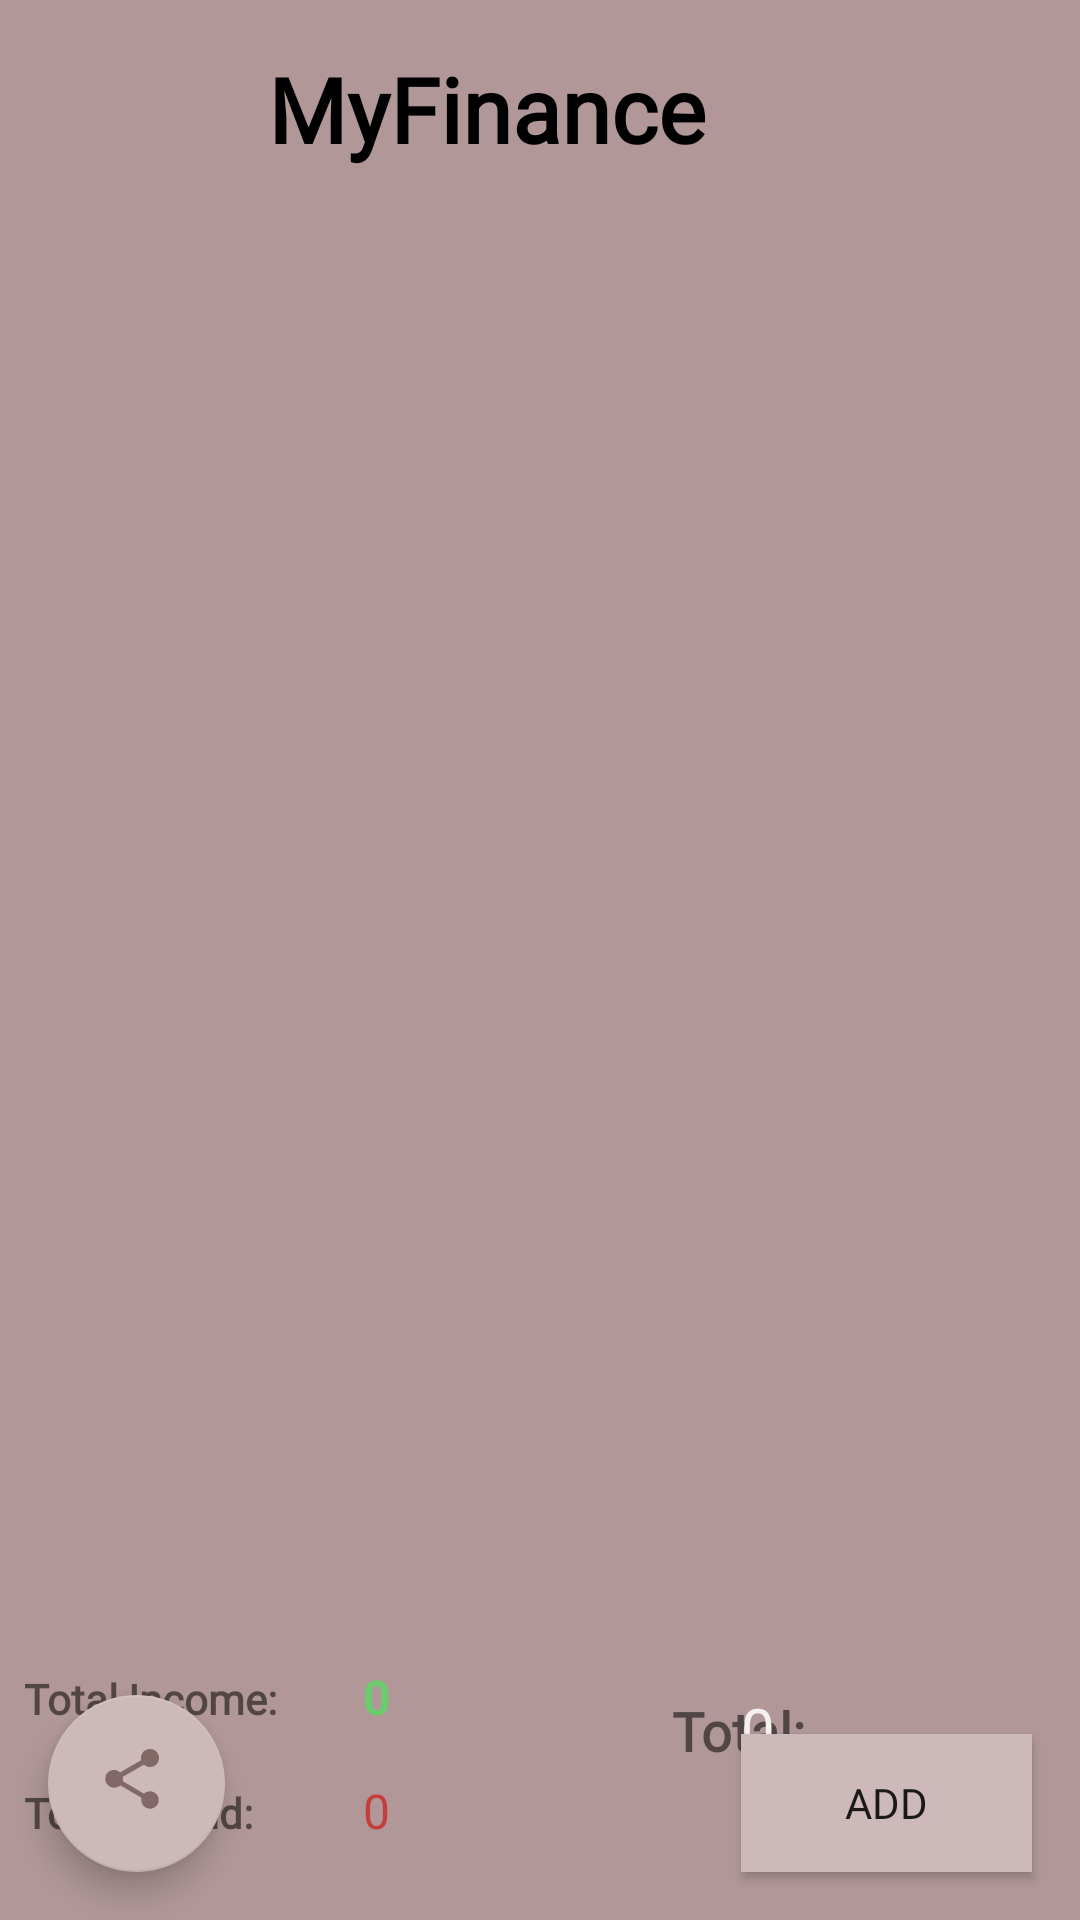

Reconstruct the res/layout file that produces this screen, plus the resources it refers to.
<!-- AndroidManifest.xml: application theme Theme.MyFinance -->
<!-- res/layout/activity_main.xml -->
<?xml version="1.0" encoding="utf-8"?>

<androidx.constraintlayout.widget.ConstraintLayout xmlns:android="http://schemas.android.com/apk/res/android"
    xmlns:app="http://schemas.android.com/apk/res-auto"
    xmlns:tools="http://schemas.android.com/tools"
    android:id="@+id/chartButton"
    android:layout_width="match_parent"
    android:layout_height="match_parent"
    android:background="#B19797"
    tools:context=".MainActivity">


    <Button
        android:id="@+id/add"
        android:layout_width="97dp"
        android:layout_height="46dp"
        android:layout_marginEnd="16dp"
        android:layout_marginBottom="16dp"
        android:background="#9C27B0"
        android:backgroundTint="#CDB9B9"
        android:fontFamily="@font/frank_ruhl_libre"
        android:onClick="onClick"
        android:text="@string/addButton"
        app:iconTint="#C5B7B7"
        app:layout_constraintBottom_toBottomOf="parent"
        app:layout_constraintEnd_toEndOf="parent" />

    <androidx.recyclerview.widget.RecyclerView
        android:id="@+id/expenses"
        android:layout_width="390dp"
        android:layout_height="489dp"
        android:layout_marginTop="32dp"
        android:layout_marginBottom="75dp"
        app:layout_constraintBottom_toBottomOf="parent"
        app:layout_constraintEnd_toEndOf="parent"
        app:layout_constraintHorizontal_bias="0.476"
        app:layout_constraintStart_toStartOf="parent"
        app:layout_constraintTop_toTopOf="parent"
        app:layout_constraintVertical_bias="0.266"
        tools:itemCount="6"
        tools:listitem="@layout/item_expense" />

    <com.google.android.material.floatingactionbutton.FloatingActionButton
        android:id="@+id/chartFloatButton"
        android:layout_width="66dp"
        android:layout_height="59dp"
        android:layout_marginStart="16dp"
        android:layout_marginBottom="16dp"
        android:backgroundTint="#CDB9B9"
        android:clickable="true"

        android:tint="#552525"
        app:backgroundTint="#CDB9B9"
        app:layout_constraintBottom_toBottomOf="parent"
        app:layout_constraintStart_toStartOf="parent"
        app:rippleColor="#C8B9B9"
        app:srcCompat="?attr/actionModeShareDrawable" />

    <TextView
        android:id="@+id/textView6"
        android:layout_width="260dp"
        android:layout_height="62dp"
        android:layout_marginTop="16dp"
        android:backgroundTint="#000000"
        android:fontFamily="@font/frank_ruhl_libre"
        android:text="@string/myfinance"
        android:textColor="#000000"
        android:textSize="30sp"
        android:textStyle="bold"
        app:layout_constraintEnd_toEndOf="parent"
        app:layout_constraintHorizontal_bias="0.894"
        app:layout_constraintStart_toStartOf="parent"
        app:layout_constraintTop_toTopOf="parent" />

    <TextView
        android:id="@+id/saldoIncome"
        android:layout_width="96dp"
        android:layout_height="22dp"
        android:layout_marginStart="8dp"
        android:layout_marginTop="24dp"
        android:fontFamily="@font/frank_ruhl_libre"
        android:text="Total Income:"
        android:textStyle="bold"
        app:layout_constraintStart_toStartOf="parent"
        app:layout_constraintTop_toBottomOf="@+id/expenses" />

    <TextView
        android:id="@+id/spendTotal"
        android:layout_width="90dp"
        android:layout_height="21dp"
        android:layout_marginStart="8dp"
        android:layout_marginTop="16dp"
        android:fontFamily="@font/frank_ruhl_libre"
        android:text="Total spend:"
        android:textStyle="bold"
        app:layout_constraintStart_toStartOf="parent"
        app:layout_constraintTop_toBottomOf="@+id/saldoIncome" />

    <TextView
        android:id="@+id/sumTotal"
        android:layout_width="49dp"
        android:layout_height="30dp"
        android:layout_marginStart="224dp"
        android:layout_marginTop="32dp"
        android:fontFamily="@font/frank_ruhl_libre"
        android:text="Total:"
        android:textSize="18sp"
        android:textStyle="bold"
        app:layout_constraintStart_toStartOf="parent"
        app:layout_constraintTop_toBottomOf="@+id/expenses" />

    <TextView
        android:id="@+id/textView10"
        android:layout_width="63dp"
        android:layout_height="24dp"
        android:layout_marginStart="113dp"
        android:text="0"
        android:textColor="#6ACC6D"
        android:textSize="16dp"
        android:textStyle="bold"
        app:layout_constraintBaseline_toBaselineOf="@+id/saldoIncome"
        app:layout_constraintStart_toStartOf="@+id/saldoIncome" />

    <TextView
        android:id="@+id/textView11"
        android:layout_width="63dp"
        android:layout_height="22dp"
        android:layout_marginStart="23dp"
        android:text="0"
        android:textColor="#C63D3D"
        android:textSize="16dp"
        app:layout_constraintBaseline_toBaselineOf="@+id/spendTotal"
        app:layout_constraintStart_toEndOf="@+id/spendTotal" />

    <TextView
        android:id="@+id/textView12"
        android:layout_width="81dp"
        android:layout_height="29dp"
        android:layout_marginEnd="32dp"
        android:text="0"
        android:textColor="#F6F1F1"
        android:textSize="20dp"
        app:layout_constraintBaseline_toBaselineOf="@+id/sumTotal"
        app:layout_constraintEnd_toEndOf="parent" />


</androidx.constraintlayout.widget.ConstraintLayout>
<!-- res/layout/item_expense.xml (included above) -->
<?xml version="1.0" encoding="utf-8"?>

<androidx.cardview.widget.CardView xmlns:android="http://schemas.android.com/apk/res/android"
    xmlns:app="http://schemas.android.com/apk/res-auto"
    xmlns:tools="http://schemas.android.com/tools"
    android:layout_width="match_parent"
    android:layout_height="wrap_content"
    app:cardElevation="8dp"
    android:layout_margin="4dp"
    app:cardCornerRadius="8dp">

    <RelativeLayout
        android:layout_width="match_parent"
        android:layout_height="wrap_content">


        <TextView
            android:id="@+id/placeName"
            android:layout_width="130dp"
            android:layout_height="wrap_content"
            android:layout_marginStart="8dp"
            android:layout_marginTop="16dp"
            android:fontFamily="@font/frank_ruhl_libre"
            android:text="TextView"
            android:textSize="18dp"
            android:textStyle="bold" />

        <TextView
            android:id="@+id/cost"
            android:layout_width="187dp"
            android:layout_height="67dp"
            android:layout_below="@id/placeName"
            android:layout_alignEnd="@+id/spCategoeires"
            android:layout_marginStart="8dp"
            android:layout_marginTop="-14dp"
            android:layout_marginEnd="-272dp"
            android:fontFamily="@font/frank_ruhl_libre"
            android:text="TextView"
            android:textColor="#000000"
            android:textSize="36sp" />

        <TextView
            android:id="@+id/data"
            android:layout_width="111dp"
            android:layout_height="wrap_content"
            android:layout_below="@id/cost"
            android:layout_marginStart="8dp"
            android:layout_marginTop="-42dp"
            android:fontFamily="@font/frank_ruhl_libre"
            android:text="TextView" />

        <TextView
            android:id="@+id/spCategoeires"
            android:layout_width="109dp"
            android:layout_height="17dp"
            android:layout_below="@id/data"
            android:layout_marginStart="8dp"
            android:layout_marginTop="4dp"
            android:fontFamily="@font/frank_ruhl_libre"
            android:text="TextView" />


    </RelativeLayout>
</androidx.cardview.widget.CardView>
<!-- resources referenced by this layout -->
<resources>
  <string name="addButton">Add</string>
  <string name="myfinance">MyFinance</string>
  <style name="Theme.MyFinance" parent="Theme.MaterialComponents.DayNight.NoActionBar">
          
          <item name="colorPrimary">#817373</item>
          <item name="colorPrimaryVariant">#9A9393</item>
          <item name="colorOnPrimary">#000000</item>
          
          <item name="colorSecondary">#AAC9E4</item>
          <item name="colorSecondaryVariant">#4A5050</item>
          <item name="colorOnSecondary">#836868</item>
          
          <item name="android:statusBarColor" tools:targetApi="l">?attr/colorPrimaryVariant</item>
          
      </style>
</resources>
